The GitHub repository Atharva2645/Agrisense-main contains a labelled image folder "DragonFruit_Training" with 3 categories: grade A, grade B, grade C. Examples follow, each with its label.

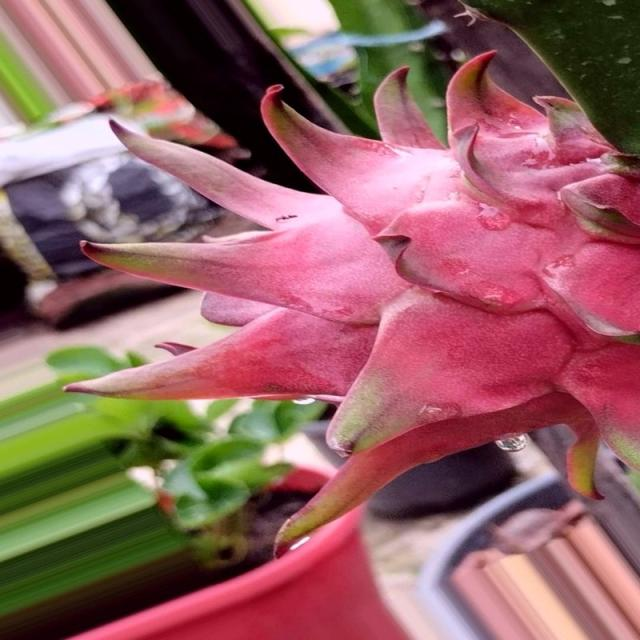
Label: grade A

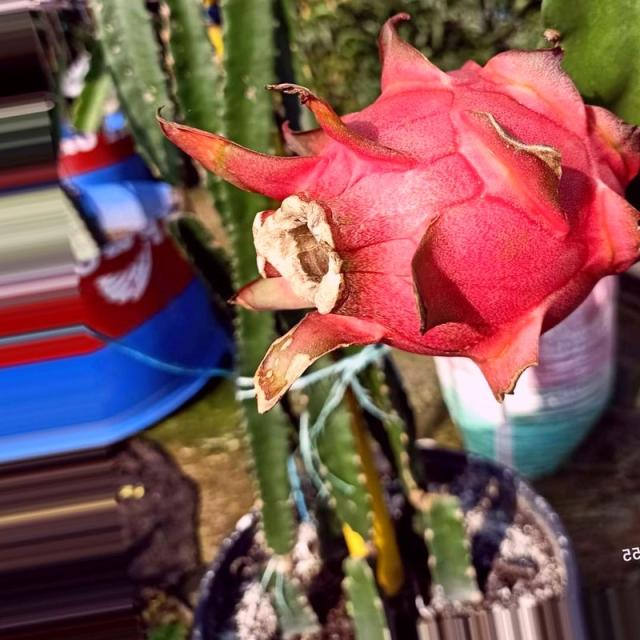
Label: grade A

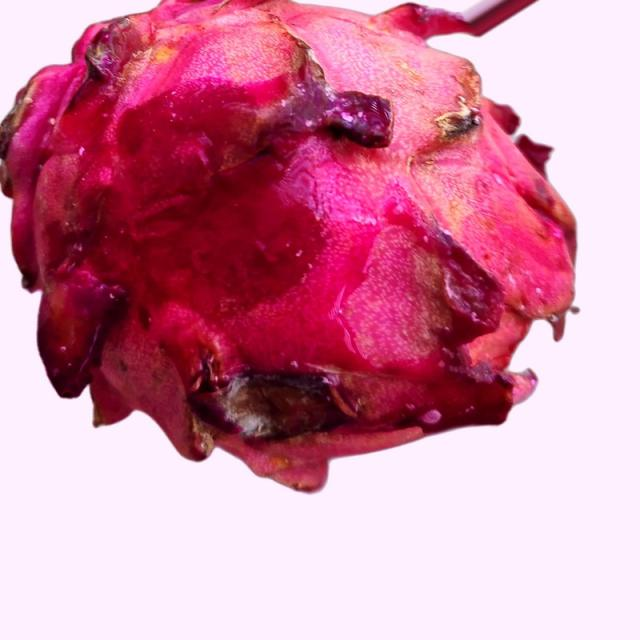
Label: grade B

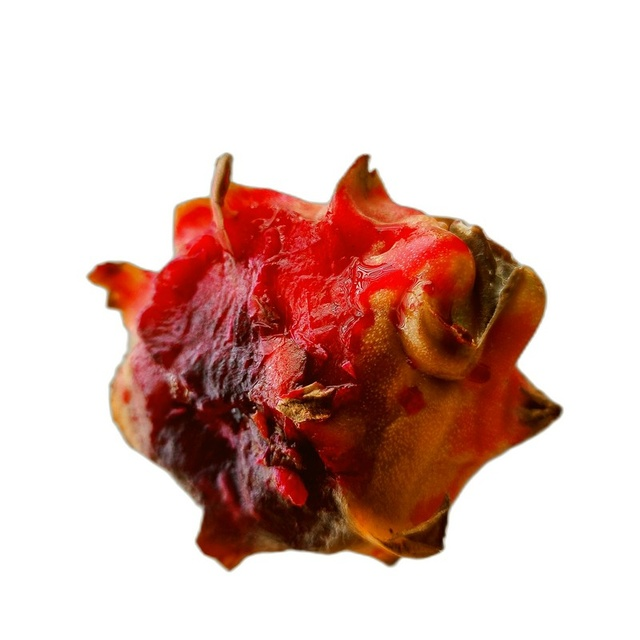
Label: grade C

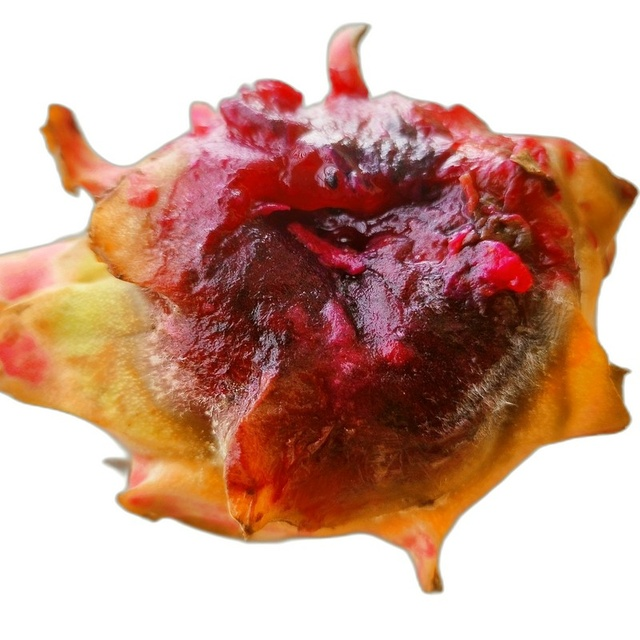
Label: grade C

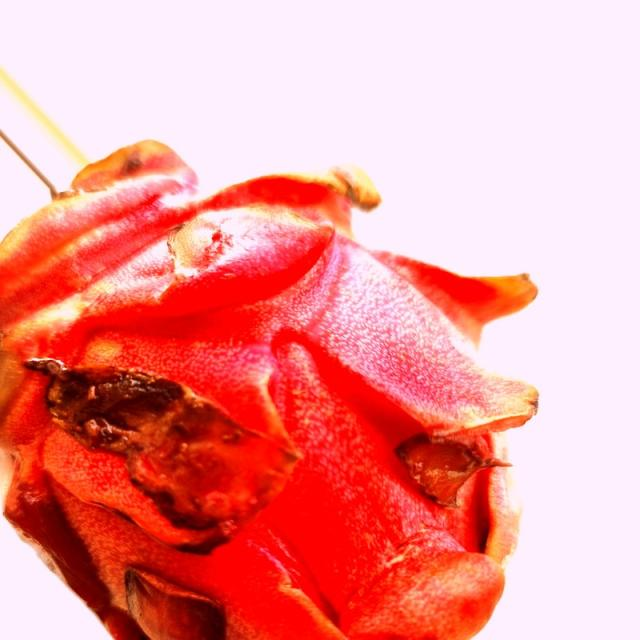
Label: grade B
